Image classification data set "roi_dataset" (AbdulrahmanQht/brain-tumor-detection-pipeline on GitHub). Class labels (4): glioma, meningioma, no tumor, pituitary tumor.

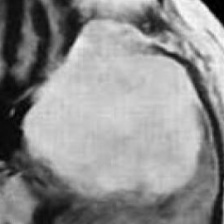
Label: meningioma

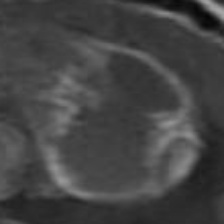
Label: glioma

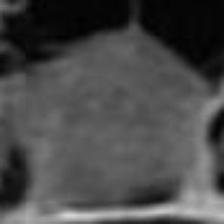
Label: pituitary tumor

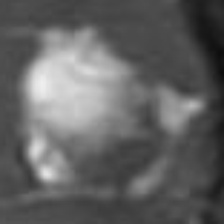
Label: glioma

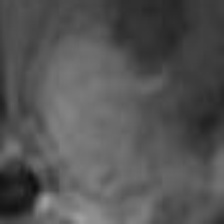
Label: meningioma

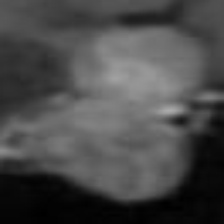
Label: pituitary tumor
